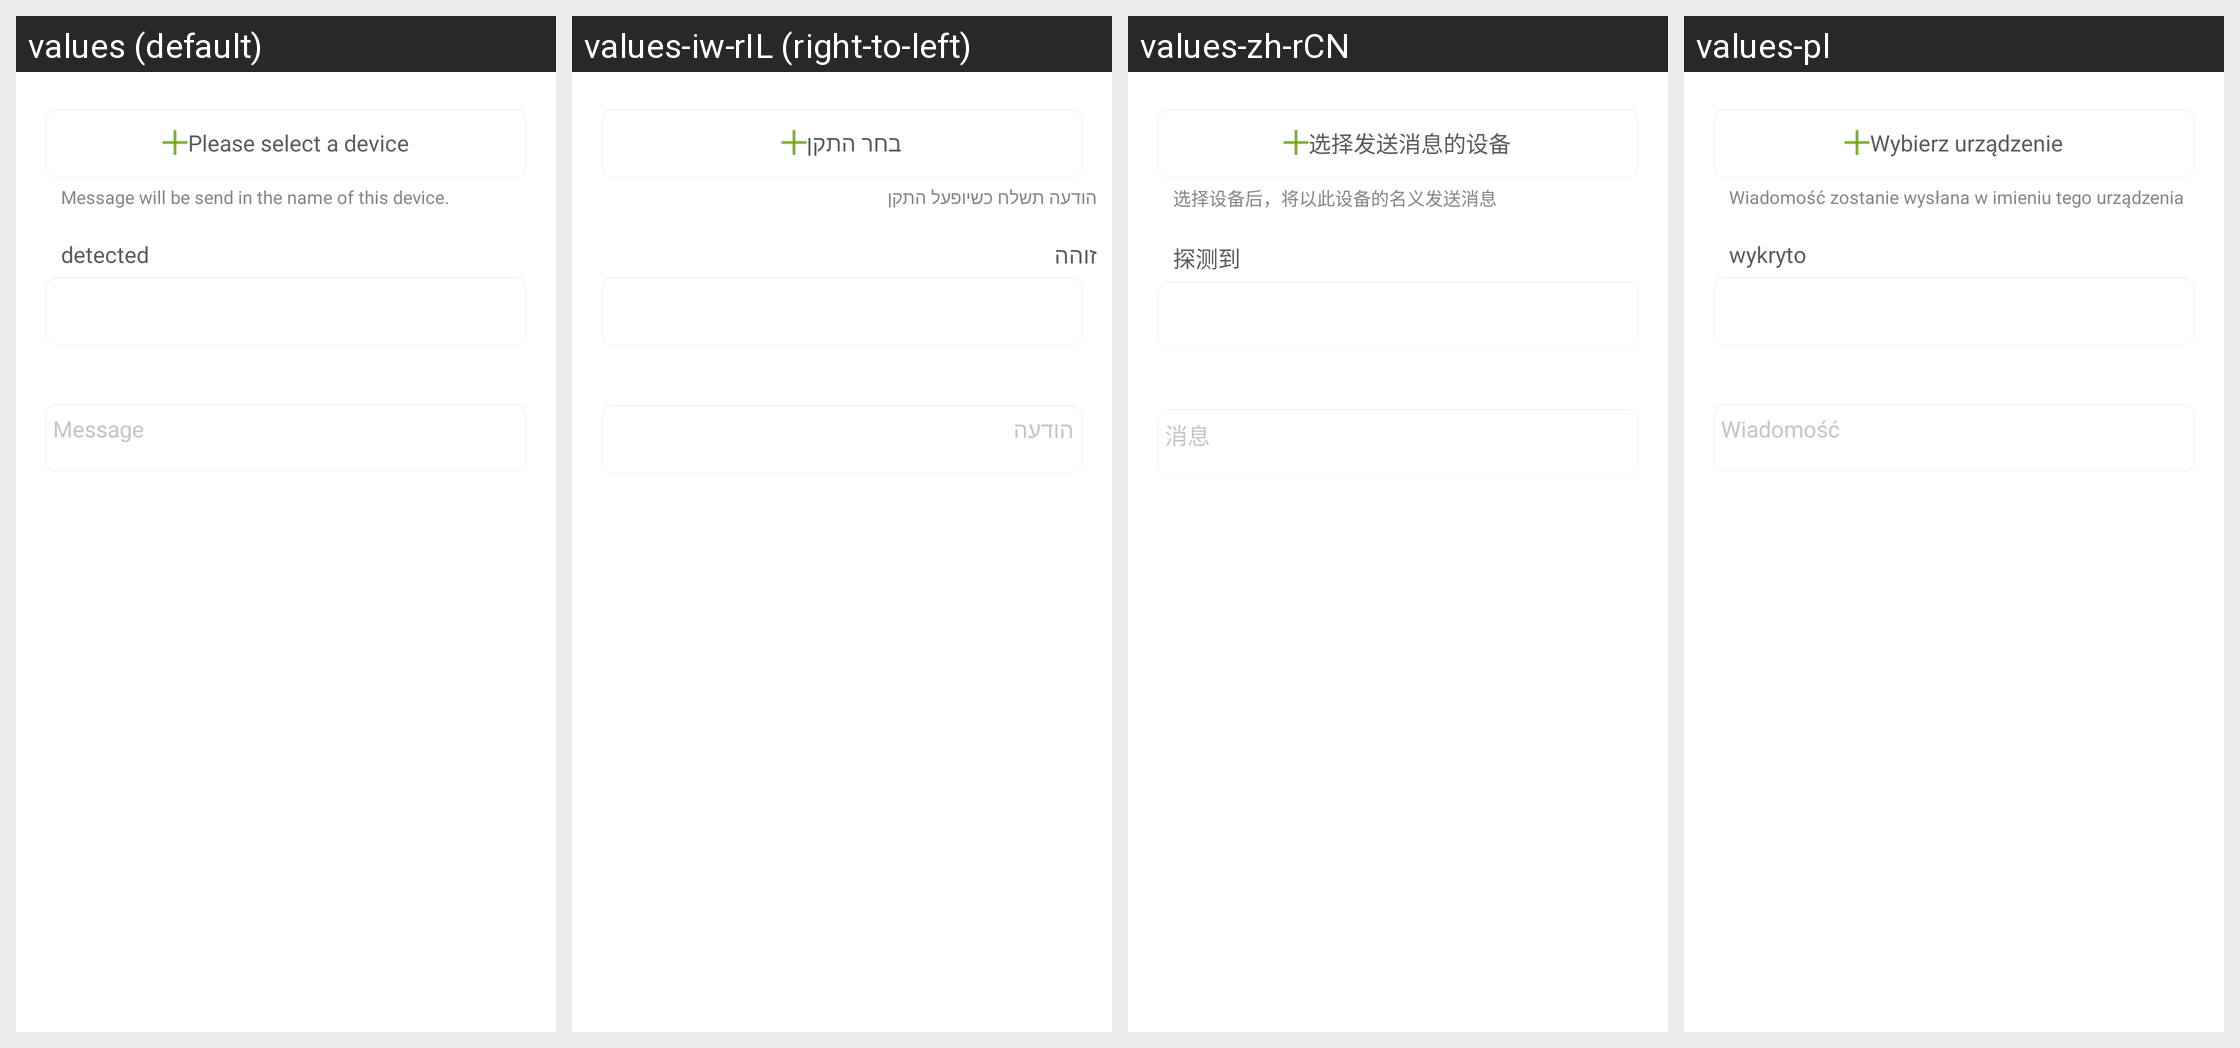

Here is an Android app screen in its default locale and in the app's own translations. Write out the translated-string differences for the strings that appear on this screen.
Android screen res/layout/task_manager_fragment_add_device.xml rendered under 4 locales, left to right: values (default), values-iw-rIL (right-to-left), values-zh-rCN, values-pl. Device: Nexus 5 (rendered at 1080×1920; each locale shown at half size, 540×960, under a caption strip naming it); theme WLTheme.
Other locales in the repository, not shown: values-cs, values-de, values-es, values-fa, values-hu, values-ko, values-pt, values-ro, values-ru, values-tr-rTR, values-vi, values-zh-rTW.
Strings drawn on this screen, with the default value and each locale's value (text and hints the layout hard-codes, and strings that could not be matched under every locale, appear in the picture but are not listed):

house_rule_select_send_message_device
  values: Please select a device
  values-iw-rIL: בחר התקן
  values-zh-rCN: 选择发送消息的设备
  values-pl: Wybierz urządzenie

house_rule_send_message_in_name
  values: Message will be send in the name of this device.
  values-iw-rIL: הודעה תשלח כשיופעל התקן
  values-zh-rCN: 选择设备后，将以此设备的名义发送消息
  values-pl: Wiadomość zostanie wysłana w imieniu tego urządzenia

house_rule_detected
  values: detected
  values-iw-rIL: זוהה
  values-zh-rCN: 探测到
  values-pl: wykryto

home_return_message_titel
  values: Message
  values-iw-rIL: הודעה
  values-zh-rCN: 消息
  values-pl: Wiadomość
